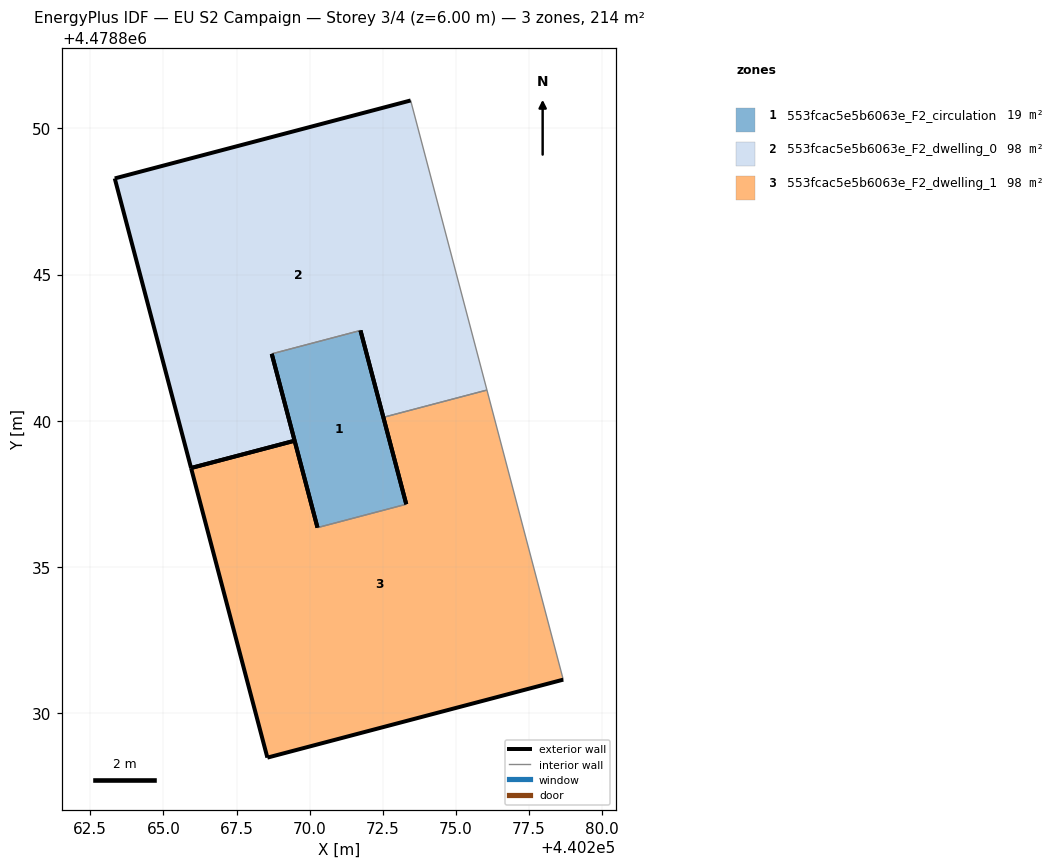
=== STOREY PLAN SPEC (per zone: floor XY polygon, exterior-wall plan segments, windows/doors) ===
zone 1: 553fcac5e5b6063e_F2_circulation  (19.3 m²)
  floor: (440273.31, 4478837.15) (440271.74, 4478843.09) (440268.70, 4478842.29) (440270.27, 4478836.35)
  exterior wall: (440271.74, 4478843.09) – (440273.31, 4478837.15)  [6.1 m]
  exterior wall: (440270.27, 4478836.35) – (440268.71, 4478842.29)  [6.1 m]
  interior walls: 2
zone 2: 553fcac5e5b6063e_F2_dwelling_0  (97.5 m²)
  floor: (440276.06, 4478841.05) (440273.46, 4478850.96) (440263.34, 4478848.29) (440265.95, 4478838.39) (440269.49, 4478839.32) (440268.70, 4478842.29) (440271.74, 4478843.09) (440272.52, 4478840.12)
  exterior wall: (440272.52, 4478840.12) – (440271.74, 4478843.09)  [3.1 m]
  exterior wall: (440268.71, 4478842.29) – (440269.49, 4478839.32)  [3.1 m]
  exterior wall: (440265.95, 4478838.39) – (440263.34, 4478848.29)  [10.2 m]
  exterior wall: (440263.34, 4478848.29) – (440273.46, 4478850.96)  [10.5 m]
  exterior wall: (440269.49, 4478839.32) – (440265.95, 4478838.39)  [3.7 m]
  interior walls: 3
zone 3: 553fcac5e5b6063e_F2_dwelling_1  (97.5 m²)
  floor: (440278.67, 4478831.15) (440276.06, 4478841.05) (440272.52, 4478840.12) (440273.31, 4478837.15) (440270.27, 4478836.35) (440269.49, 4478839.32) (440265.95, 4478838.39) (440268.56, 4478828.48)
  exterior wall: (440268.56, 4478828.48) – (440265.95, 4478838.39)  [10.2 m]
  exterior wall: (440269.49, 4478839.32) – (440270.27, 4478836.35)  [3.1 m]
  exterior wall: (440273.31, 4478837.15) – (440272.52, 4478840.12)  [3.1 m]
  exterior wall: (440278.67, 4478831.15) – (440268.56, 4478828.48)  [10.5 m]
  exterior wall: (440265.95, 4478838.39) – (440269.49, 4478839.32)  [3.7 m]
  interior walls: 3

=== DERIVED (storey summary) ===
Building: EU S2 Campaign
Storey: 3 of 4  (floor level z = 6.00 m)
Storey gross floor area: 214.4 m²
Zones on this storey: 3
  - 553fcac5e5b6063e_F2_circulation: floor 19.3 m²; exterior wall 12.3 m (36.9 m²); WWR 0.0%
  - 553fcac5e5b6063e_F2_dwelling_0: floor 97.5 m²; exterior wall 30.5 m (91.5 m²); WWR 0.0%
  - 553fcac5e5b6063e_F2_dwelling_1: floor 97.5 m²; exterior wall 30.5 m (91.5 m²); WWR 0.0%
Zone adjacency (shared interzone walls):
  - 553fcac5e5b6063e_F2_circulation ↔ 553fcac5e5b6063e_F2_dwelling_0
  - 553fcac5e5b6063e_F2_circulation ↔ 553fcac5e5b6063e_F2_dwelling_1
  - 553fcac5e5b6063e_F2_dwelling_0 ↔ 553fcac5e5b6063e_F2_dwelling_1